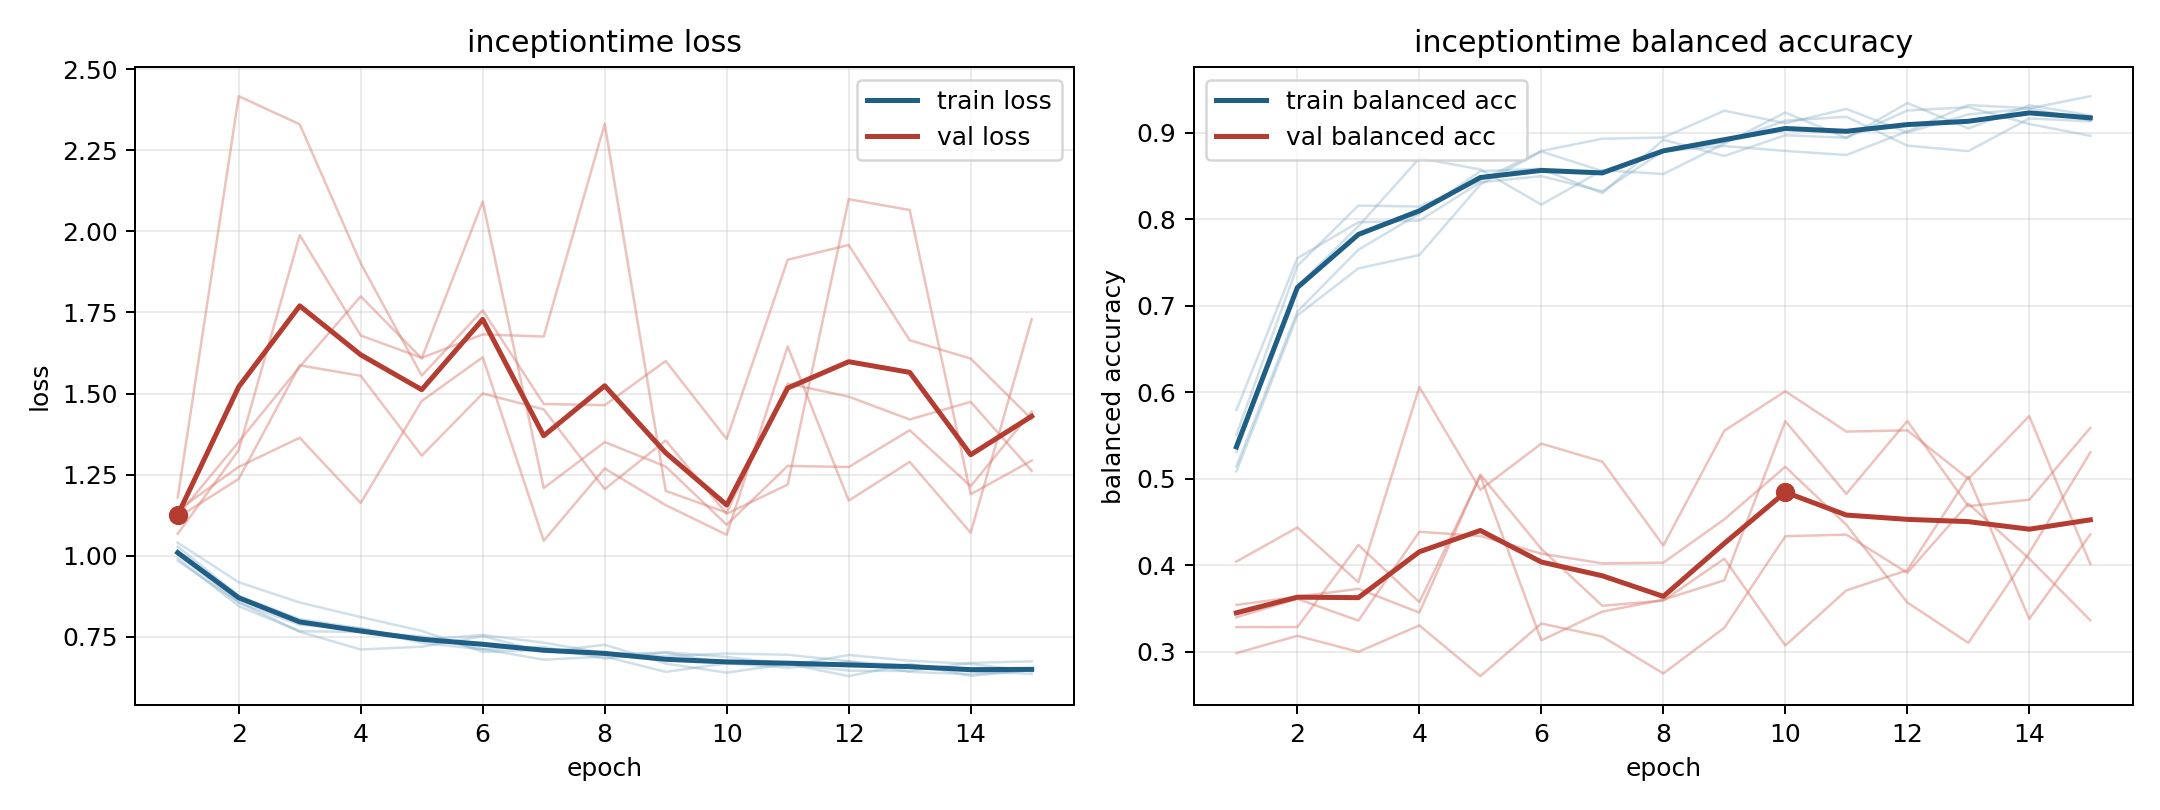

Source data for this figure (header and first rows):
model, fold, epoch, train_loss, train_balanced_accuracy, val_loss, val_balanced_accuracy
inceptiontime, 1, 1, 1.003, 0.5308, 1.068, 0.3282
inceptiontime, 1, 2, 0.8565, 0.7222, 1.326, 0.3283
inceptiontime, 1, 3, 0.7653, 0.7917, 1.988, 0.4233
inceptiontime, 1, 4, 0.7107, 0.8704, 1.679, 0.3571
inceptiontime, 1, 5, 0.7192, 0.8575, 1.61, 0.5031
inceptiontime, 1, 6, 0.7519, 0.8168, 1.682, 0.313
inceptiontime, 1, 7, 0.7027, 0.8565, 1.676, 0.3462
inceptiontime, 1, 8, 0.7253, 0.8522, 2.331, 0.3599
inceptiontime, 1, 9, 0.6673, 0.8872, 1.2, 0.3824
inceptiontime, 1, 10, 0.6393, 0.9233, 1.133, 0.5663
inceptiontime, 1, 11, 0.6665, 0.8938, 1.53, 0.4823
inceptiontime, 1, 12, 0.6286, 0.9342, 1.49, 0.5666
inceptiontime, 1, 13, 0.6661, 0.9048, 1.42, 0.4682
inceptiontime, 1, 14, 0.6296, 0.9315, 1.474, 0.4755
inceptiontime, 1, 15, 0.6464, 0.92, 1.262, 0.5586
inceptiontime, 2, 1, 1.028, 0.5142, 1.117, 0.3396
inceptiontime, 2, 2, 0.8761, 0.6931, 1.237, 0.361
inceptiontime, 2, 3, 0.8041, 0.7646, 1.587, 0.3358
inceptiontime, 2, 4, 0.7757, 0.8063, 1.555, 0.4385
inceptiontime, 2, 5, 0.731, 0.8556, 1.308, 0.4336
inceptiontime, 2, 6, 0.7111, 0.8581, 1.5, 0.4131
inceptiontime, 2, 7, 0.7188, 0.83, 1.451, 0.402
inceptiontime, 2, 8, 0.6824, 0.8918, 1.205, 0.4028
inceptiontime, 2, 9, 0.7025, 0.873, 1.355, 0.4529
inceptiontime, 2, 10, 0.6876, 0.897, 1.129, 0.5136
inceptiontime, 2, 11, 0.6657, 0.894, 1.219, 0.4466
inceptiontime, 2, 12, 0.6455, 0.9256, 2.099, 0.3567
inceptiontime, 2, 13, 0.6444, 0.9295, 2.066, 0.3101
inceptiontime, 2, 14, 0.6694, 0.91, 1.189, 0.4143
inceptiontime, 2, 15, 0.6741, 0.8963, 1.293, 0.5302
inceptiontime, 3, 1, 0.9914, 0.5506, 1.18, 0.3539
inceptiontime, 3, 2, 0.8444, 0.7459, 2.417, 0.3634
inceptiontime, 3, 3, 0.767, 0.8157, 2.33, 0.3725
inceptiontime, 3, 4, 0.7648, 0.8145, 1.901, 0.345
inceptiontime, 3, 5, 0.7514, 0.8449, 1.555, 0.5046
inceptiontime, 3, 6, 0.7119, 0.8788, 1.756, 0.4187
inceptiontime, 3, 7, 0.6793, 0.8929, 1.468, 0.353
inceptiontime, 3, 8, 0.6887, 0.8944, 1.464, 0.3589
inceptiontime, 3, 9, 0.6417, 0.9253, 1.6, 0.4073
inceptiontime, 3, 10, 0.668, 0.9109, 1.36, 0.307
inceptiontime, 3, 11, 0.6543, 0.9274, 1.912, 0.3707
inceptiontime, 3, 12, 0.6729, 0.9002, 1.958, 0.394
inceptiontime, 3, 13, 0.6607, 0.921, 1.664, 0.5022
inceptiontime, 3, 14, 0.643, 0.928, 1.608, 0.3378
inceptiontime, 3, 15, 0.6356, 0.9421, 1.421, 0.4353
inceptiontime, 4, 1, 1.04, 0.5083, 1.14, 0.404
inceptiontime, 4, 2, 0.9181, 0.6887, 1.274, 0.4434
inceptiontime, 4, 3, 0.8556, 0.7431, 1.364, 0.3802
inceptiontime, 4, 4, 0.8106, 0.7584, 1.162, 0.6059
inceptiontime, 4, 5, 0.768, 0.8401, 1.477, 0.487
inceptiontime, 4, 6, 0.7031, 0.8782, 1.612, 0.5404
inceptiontime, 4, 7, 0.7095, 0.8556, 1.046, 0.5196
inceptiontime, 4, 8, 0.6971, 0.8778, 1.269, 0.4225
inceptiontime, 4, 9, 0.7006, 0.8889, 1.156, 0.5553
inceptiontime, 4, 10, 0.6687, 0.9139, 1.064, 0.601
inceptiontime, 4, 11, 0.6613, 0.9184, 1.645, 0.5543
inceptiontime, 4, 12, 0.6938, 0.885, 1.17, 0.5557
inceptiontime, 4, 13, 0.676, 0.8786, 1.289, 0.4997
inceptiontime, 4, 14, 0.6663, 0.9164, 1.071, 0.5723
inceptiontime, 4, 15, 0.6435, 0.9131, 1.729, 0.4012
... 15 more rows
